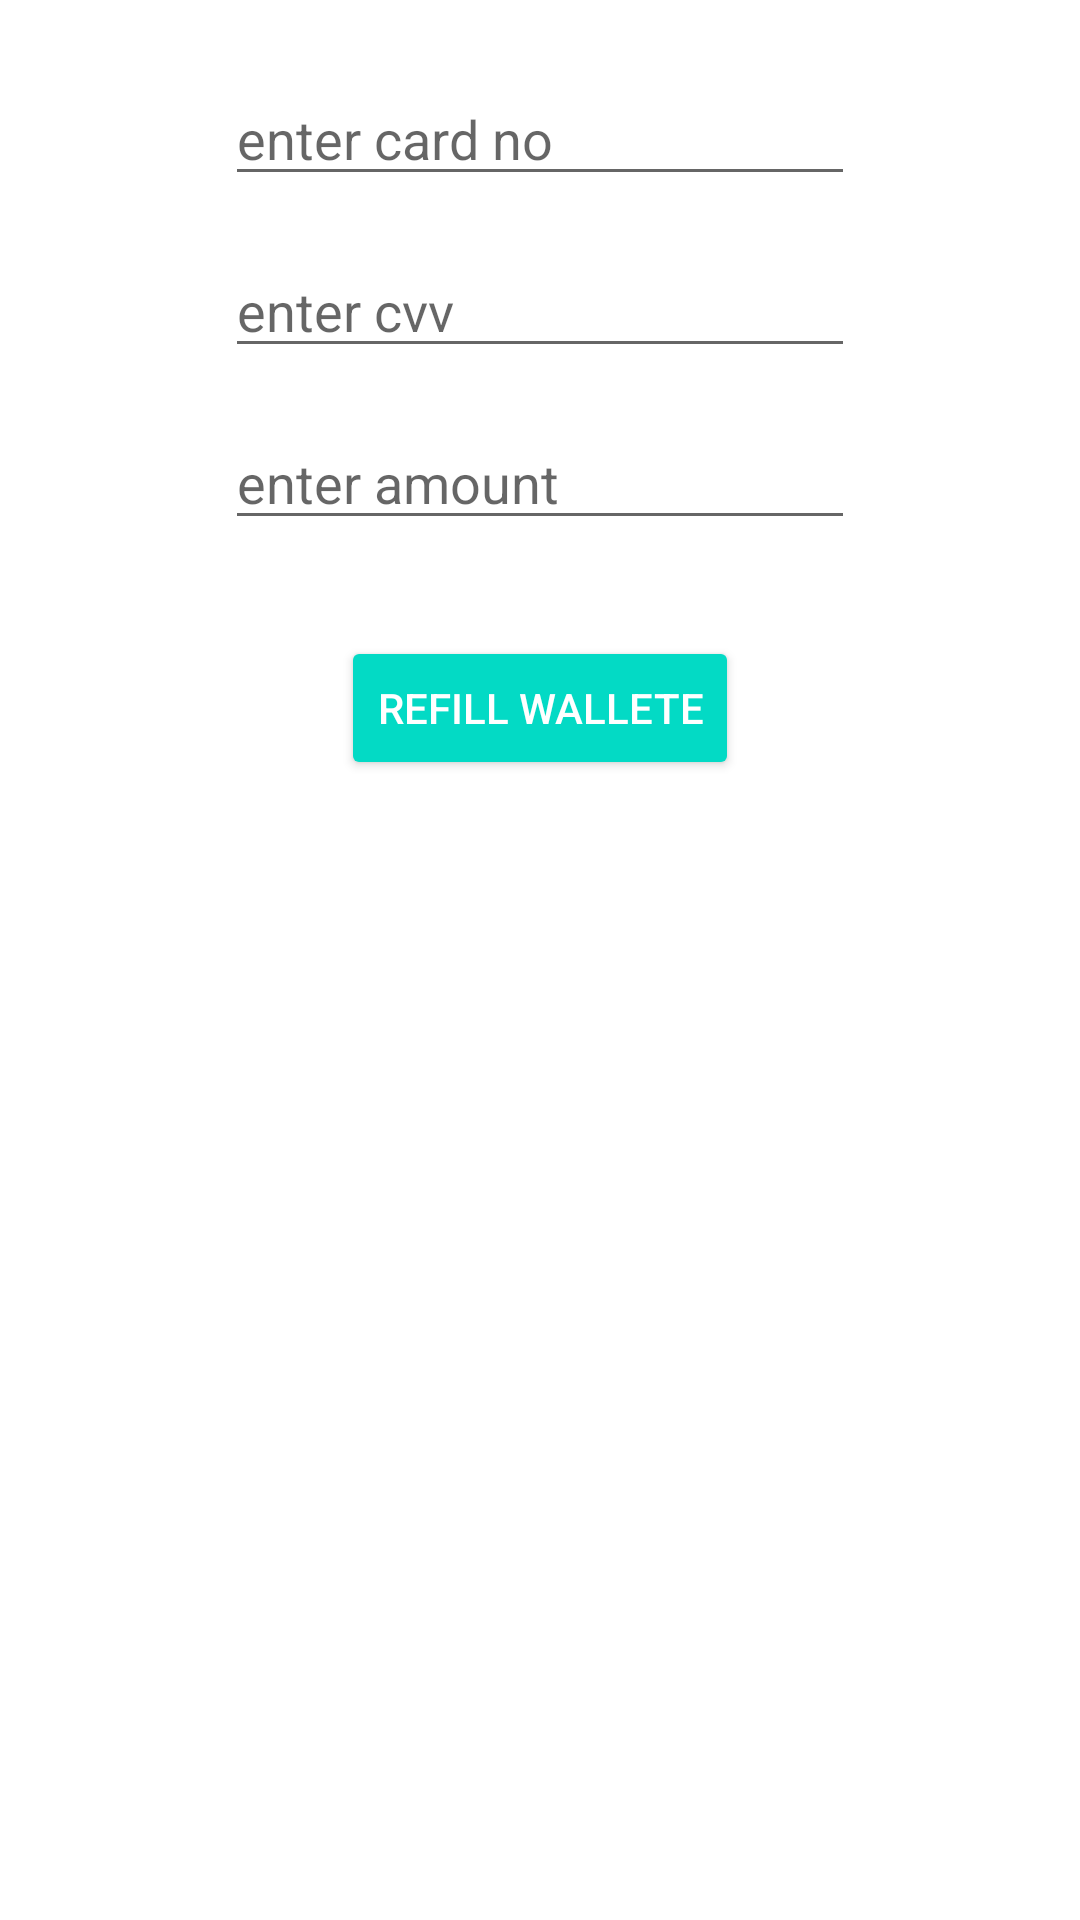

This screen was rendered from an Android layout file. Write that file and the resources it references.
<!-- AndroidManifest.xml: application theme AppTheme -->
<!-- res/layout/activity_refill_wallet.xml -->
<?xml version="1.0" encoding="utf-8"?>
<android.support.constraint.ConstraintLayout xmlns:android="http://schemas.android.com/apk/res/android"
    xmlns:app="http://schemas.android.com/apk/res-auto"
    xmlns:tools="http://schemas.android.com/tools"
    android:layout_width="match_parent"
    android:layout_height="match_parent"
    android:background="@drawable/background"
    >

    <EditText
        android:id="@+id/edtAccNo"
        android:layout_width="wrap_content"
        android:layout_height="wrap_content"
        android:layout_marginStart="16dp"
        android:layout_marginLeft="16dp"
        android:layout_marginTop="24dp"
        android:layout_marginEnd="16dp"
        android:layout_marginRight="16dp"
        android:ems="10"
        android:hint="enter card no"
        android:inputType="textPersonName"
        app:layout_constraintEnd_toEndOf="parent"
        app:layout_constraintStart_toStartOf="parent"
        app:layout_constraintTop_toTopOf="parent" />

    <EditText
        android:id="@+id/edtCVV"
        android:layout_width="wrap_content"
        android:layout_height="wrap_content"
        android:layout_marginStart="16dp"
        android:layout_marginLeft="16dp"
        android:layout_marginTop="16dp"
        android:layout_marginEnd="16dp"
        android:layout_marginRight="16dp"
        android:ems="10"
        android:hint="enter cvv"
        android:inputType="textPersonName|number"
        app:layout_constraintEnd_toEndOf="parent"
        app:layout_constraintStart_toStartOf="parent"
        app:layout_constraintTop_toBottomOf="@+id/edtAccNo" />

    <EditText
        android:id="@+id/edtAmount"
        android:layout_width="wrap_content"
        android:layout_height="0dp"
        android:layout_marginStart="16dp"
        android:layout_marginLeft="16dp"
        android:layout_marginTop="16dp"
        android:layout_marginEnd="16dp"
        android:layout_marginRight="16dp"
        android:ems="10"
        android:hint="enter amount"
        android:inputType="number"
        app:layout_constraintEnd_toEndOf="parent"
        app:layout_constraintStart_toStartOf="parent"
        app:layout_constraintTop_toBottomOf="@+id/edtCVV" />

    <Button
        android:id="@+id/btnRefillWallet"
        style="@style/Widget.AppCompat.Button.Colored"
        android:layout_width="wrap_content"
        android:layout_height="wrap_content"
        android:layout_marginStart="16dp"
        android:layout_marginLeft="16dp"
        android:layout_marginTop="32dp"
        android:layout_marginEnd="16dp"
        android:layout_marginRight="16dp"
        android:text="Refill Wallete"
        app:layout_constraintEnd_toEndOf="parent"
        app:layout_constraintStart_toStartOf="parent"
        app:layout_constraintTop_toBottomOf="@+id/edtAmount" />
</android.support.constraint.ConstraintLayout>
<!-- resources referenced by this layout -->
<resources>

</resources>
